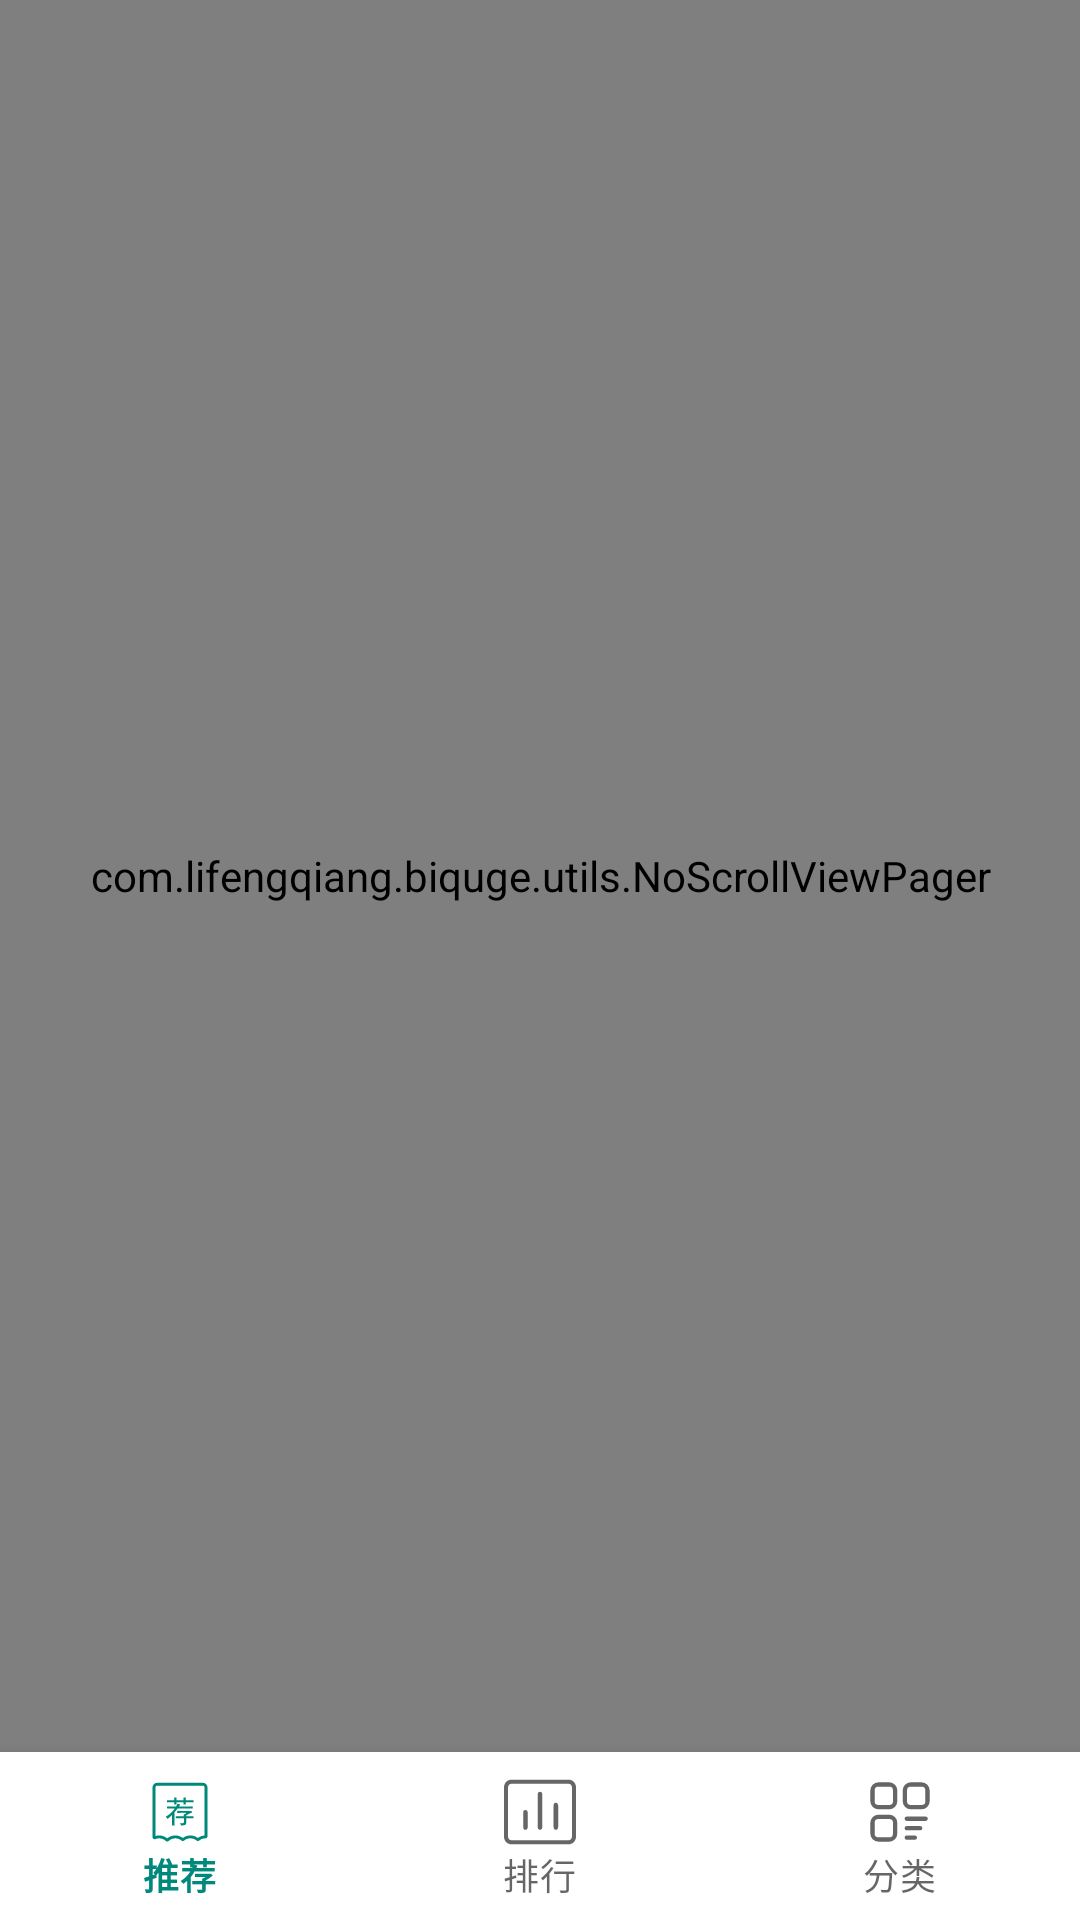

The Android layout XML behind this screen, and the referenced resources:
<!-- AndroidManifest.xml: application theme Theme.笔趣阁 -->
<!-- res/layout/activity_book_add.xml -->
<?xml version="1.0" encoding="utf-8"?>
<LinearLayout xmlns:android="http://schemas.android.com/apk/res/android"
    xmlns:app="http://schemas.android.com/apk/res-auto"
    android:layout_width="match_parent"
    android:layout_height="match_parent"
    android:background="@color/colorOnPrimary"
    android:orientation="vertical">

    
    
    
    
    

    <com.lifengqiang.biquge.utils.NoScrollViewPager
        android:id="@+id/pager"
        android:layout_width="match_parent"
        android:layout_height="0dp"
        android:layout_weight="1" />

    <com.google.android.material.bottomnavigation.BottomNavigationView
        android:id="@+id/nav"
        android:layout_width="match_parent"
        android:layout_height="wrap_content"
        app:menu="@menu/book_add_nav" />

</LinearLayout>
<!-- resources referenced by this layout -->
<resources>
  <color name="colorOnPrimary">#FEF9EF</color>
  <style name="Theme.笔趣阁" parent="Theme.MaterialComponents.DayNight.DarkActionBar">
          
          <item name="colorPrimary">@color/colorPrimary</item>
          <item name="colorPrimaryVariant">@color/colorPrimaryVariant</item>
          <item name="colorOnPrimary">@color/colorOnPrimary</item>
          
          <item name="colorSecondary">@color/teal_200</item>
          <item name="colorSecondaryVariant">@color/teal_700</item>
          <item name="colorOnSecondary">@color/black</item>
          
          <item name="android:statusBarColor" tools:targetApi="l">?attr/colorPrimaryVariant</item>
          
      </style>
  <color name="colorPrimary">#00897B</color>
  <color name="colorPrimaryVariant">#00695C</color>
  <color name="teal_200">#FF03DAC5</color>
  <color name="teal_700">#FF018786</color>
  <color name="black">#FF000000</color>
</resources>
